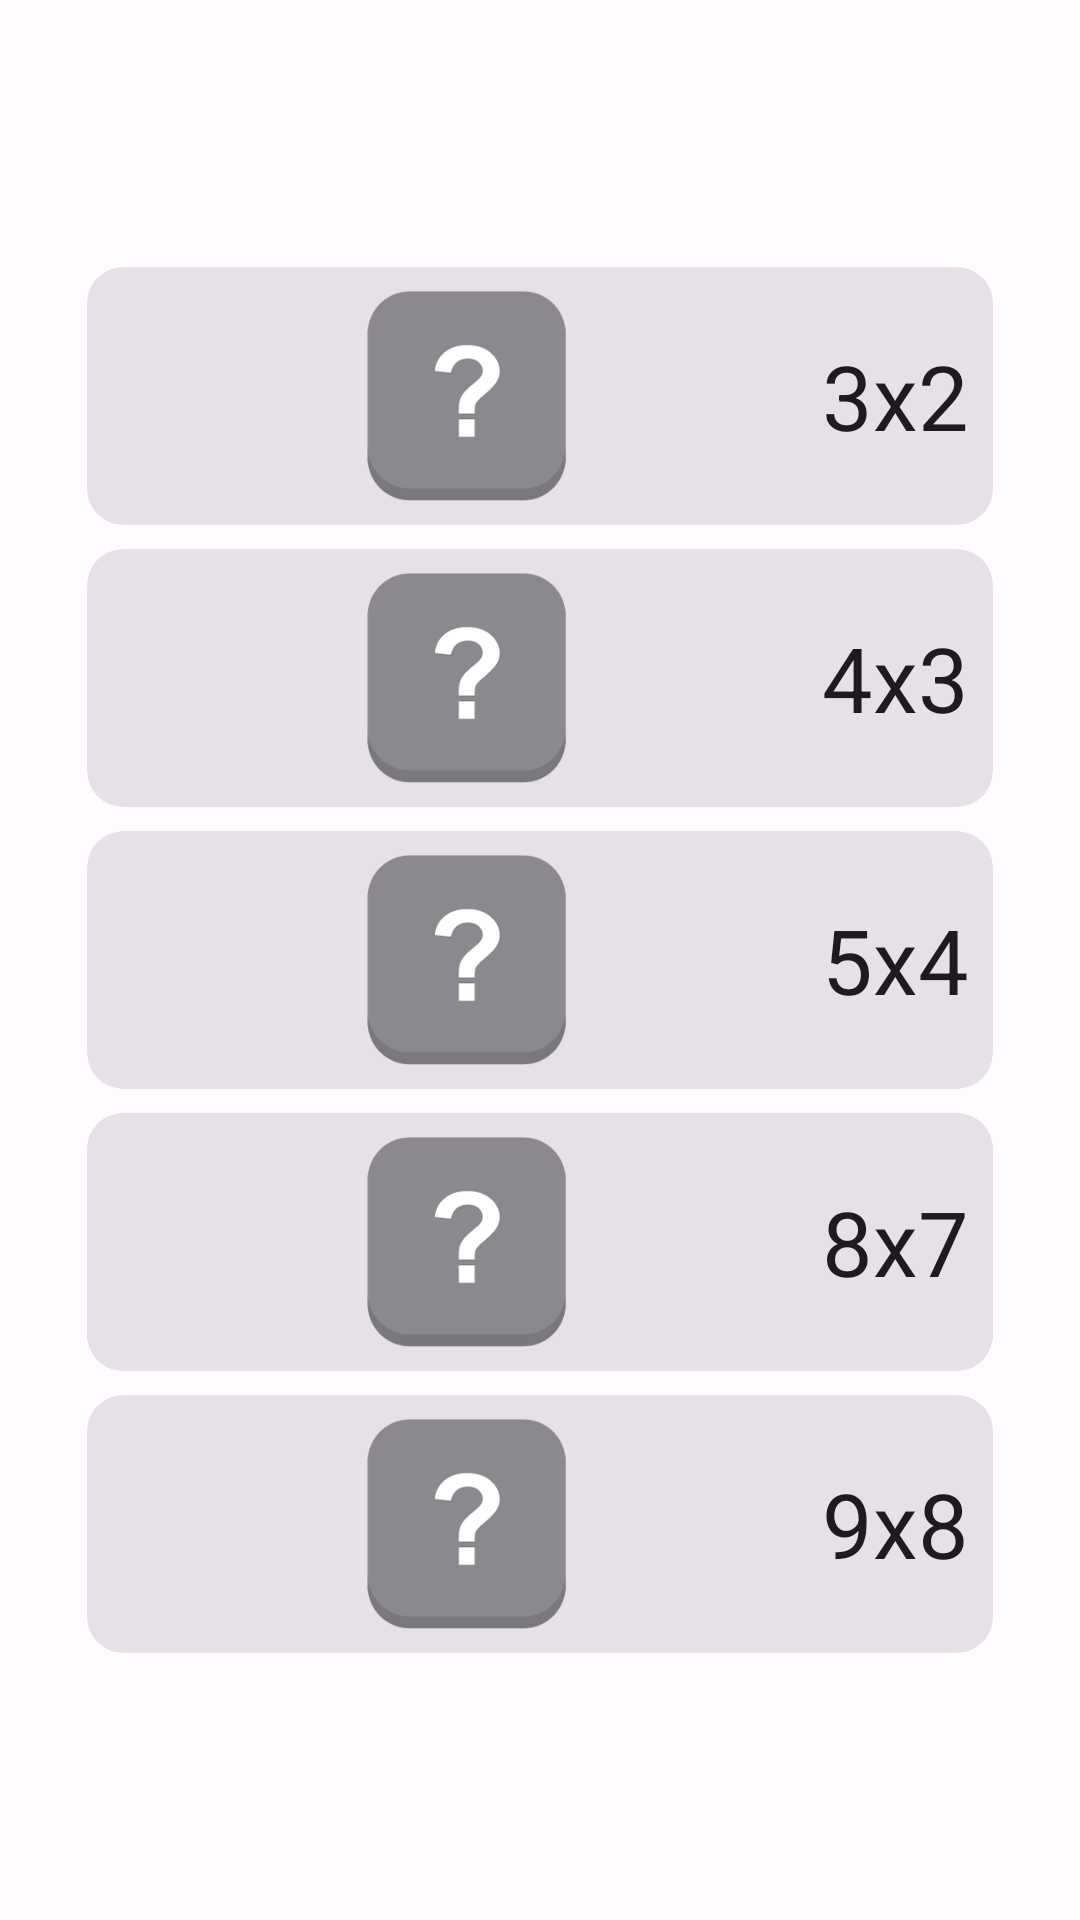

This screen was rendered from an Android layout file. Write that file and the resources it references.
<!-- AndroidManifest.xml: application theme Base.Theme.MemoryGame -->
<!-- res/layout/fragment_home.xml -->
<?xml version="1.0" encoding="utf-8"?>
<androidx.constraintlayout.widget.ConstraintLayout
    xmlns:android="http://schemas.android.com/apk/res/android"
    xmlns:tools="http://schemas.android.com/tools"
    android:layout_width="match_parent"
    android:layout_height="match_parent"
    xmlns:app="http://schemas.android.com/apk/res-auto">
    <androidx.constraintlayout.widget.ConstraintLayout
        android:layout_width="wrap_content"
        android:layout_height="wrap_content"
        app:layout_constraintStart_toStartOf="parent"
        app:layout_constraintTop_toTopOf="parent"
        app:layout_constraintEnd_toEndOf="parent"
        app:layout_constraintBottom_toBottomOf="parent">
        <com.google.android.material.card.MaterialCardView
            android:id="@+id/card_3_2"
            android:layout_width="wrap_content"
            android:layout_height="wrap_content"
            app:layout_constraintStart_toStartOf="parent"
            app:layout_constraintTop_toTopOf="parent"
            app:layout_constraintEnd_toEndOf="parent"
            style="@style/Widget.Material3.CardView.Filled">
            <LinearLayout
                android:layout_width="wrap_content"
                android:layout_height="wrap_content"
                android:orientation="horizontal"
                android:padding="8dp"
                android:weightSum="3">
                <ImageView
                    android:layout_width="0dp"
                    android:layout_height="70dp"
                    android:src="@drawable/card_back"
                    android:layout_weight="1"/>
                <TextView
                    android:layout_width="0dp"
                    android:layout_height="wrap_content"
                    style="@style/TextAppearance.Material3.TitleLarge"
                    android:layout_weight="2"
                    android:text="@string/grid_3_2"
                    android:textSize="30sp"
                    android:layout_gravity="center"
                    android:textAlignment="center"/>
            </LinearLayout>

        </com.google.android.material.card.MaterialCardView>
        <com.google.android.material.card.MaterialCardView
            android:id="@+id/card_4_3"
            android:layout_width="wrap_content"
            android:layout_height="wrap_content"
            app:layout_constraintStart_toStartOf="parent"
            app:layout_constraintTop_toBottomOf="@id/card_3_2"
            app:layout_constraintEnd_toEndOf="parent"
            style="@style/Widget.Material3.CardView.Filled"
            android:layout_marginTop="8dp">
            <LinearLayout
                android:layout_width="wrap_content"
                android:layout_height="wrap_content"
                android:orientation="horizontal"
                android:padding="8dp"
                android:weightSum="3">
                <ImageView
                    android:layout_width="0dp"
                    android:layout_height="70dp"
                    android:src="@drawable/card_back"
                    android:layout_weight="1"/>
                <TextView
                    android:layout_width="0dp"
                    android:layout_height="wrap_content"
                    style="@style/TextAppearance.Material3.TitleLarge"
                    android:layout_weight="2"
                    android:text="@string/grid_4_3"
                    android:textSize="30sp"
                    android:layout_gravity="center"
                    android:textAlignment="center"/>
            </LinearLayout>

        </com.google.android.material.card.MaterialCardView>
        <com.google.android.material.card.MaterialCardView
            android:id="@+id/card_5_4"
            android:layout_width="wrap_content"
            android:layout_height="wrap_content"
            app:layout_constraintStart_toStartOf="parent"
            app:layout_constraintTop_toBottomOf="@id/card_4_3"
            app:layout_constraintEnd_toEndOf="parent"
            style="@style/Widget.Material3.CardView.Filled"
            android:layout_marginTop="8dp">
            <LinearLayout
                android:layout_width="wrap_content"
                android:layout_height="wrap_content"
                android:orientation="horizontal"
                android:padding="8dp"
                android:weightSum="3">
                <ImageView
                    android:layout_width="0dp"
                    android:layout_height="70dp"
                    android:src="@drawable/card_back"
                    android:layout_weight="1"/>
                <TextView
                    android:layout_width="0dp"
                    android:layout_height="wrap_content"
                    style="@style/TextAppearance.Material3.TitleLarge"
                    android:layout_weight="2"
                    android:text="@string/grid_5_4"
                    android:textSize="30sp"
                    android:layout_gravity="center"
                    android:textAlignment="center"/>
            </LinearLayout>

        </com.google.android.material.card.MaterialCardView>
        <com.google.android.material.card.MaterialCardView
            android:id="@+id/card_6_5"
            android:layout_width="wrap_content"
            android:layout_height="wrap_content"
            app:layout_constraintStart_toStartOf="parent"
            app:layout_constraintTop_toBottomOf="@id/card_5_4"
            app:layout_constraintEnd_toEndOf="parent"
            style="@style/Widget.Material3.CardView.Filled"
            android:layout_marginTop="8dp">
            <LinearLayout
                android:layout_width="wrap_content"
                android:layout_height="wrap_content"
                android:orientation="horizontal"
                android:padding="8dp"
                android:weightSum="3">
                <ImageView
                    android:layout_width="0dp"
                    android:layout_height="70dp"
                    android:src="@drawable/card_back"
                    android:layout_weight="1"/>
                <TextView
                    android:layout_width="0dp"
                    android:layout_height="wrap_content"
                    style="@style/TextAppearance.Material3.TitleLarge"
                    android:layout_weight="2"
                    android:text="@string/grid_5_4"
                    android:textSize="30sp"
                    android:layout_gravity="center"
                    android:textAlignment="center"/>
            </LinearLayout>

        </com.google.android.material.card.MaterialCardView>
        <com.google.android.material.card.MaterialCardView
            android:id="@+id/card_8_7"
            android:layout_width="wrap_content"
            android:layout_height="wrap_content"
            app:layout_constraintStart_toStartOf="parent"
            app:layout_constraintTop_toBottomOf="@id/card_5_4"
            app:layout_constraintEnd_toEndOf="parent"
            style="@style/Widget.Material3.CardView.Filled"
            android:layout_marginTop="8dp">
            <LinearLayout
                android:layout_width="wrap_content"
                android:layout_height="wrap_content"
                android:orientation="horizontal"
                android:padding="8dp"
                android:weightSum="3">
                <ImageView
                    android:layout_width="0dp"
                    android:layout_height="70dp"
                    android:src="@drawable/card_back"
                    android:layout_weight="1"/>
                <TextView
                    android:layout_width="0dp"
                    android:layout_height="wrap_content"
                    style="@style/TextAppearance.Material3.TitleLarge"
                    android:layout_weight="2"
                    android:text="@string/grid_8_7"
                    android:textSize="30sp"
                    android:layout_gravity="center"
                    android:textAlignment="center"/>
            </LinearLayout>

        </com.google.android.material.card.MaterialCardView>
        <com.google.android.material.card.MaterialCardView
            android:id="@+id/card_9_8"
            android:layout_width="wrap_content"
            android:layout_height="wrap_content"
            app:layout_constraintStart_toStartOf="parent"
            app:layout_constraintTop_toBottomOf="@id/card_8_7"
            app:layout_constraintEnd_toEndOf="parent"
            style="@style/Widget.Material3.CardView.Filled"
            android:layout_marginTop="8dp">
            <LinearLayout
                android:layout_width="wrap_content"
                android:layout_height="wrap_content"
                android:orientation="horizontal"
                android:padding="8dp"
                android:weightSum="3">
                <ImageView
                    android:layout_width="0dp"
                    android:layout_height="70dp"
                    android:src="@drawable/card_back"
                    android:layout_weight="1"/>
                <TextView
                    android:layout_width="0dp"
                    android:layout_height="wrap_content"
                    style="@style/TextAppearance.Material3.TitleLarge"
                    android:layout_weight="2"
                    android:text="@string/grid_9_8"
                    android:textSize="30sp"
                    android:layout_gravity="center"
                    android:textAlignment="center"/>
            </LinearLayout>

        </com.google.android.material.card.MaterialCardView>
    </androidx.constraintlayout.widget.ConstraintLayout>
</androidx.constraintlayout.widget.ConstraintLayout>
<!-- resources referenced by this layout -->
<resources>
  <!-- drawable card_back: png bitmap (drawable, 8308 bytes) -->
  <string name="grid_3_2">3x2</string>
  <string name="grid_4_3">4x3</string>
  <string name="grid_5_4">5x4</string>
  <string name="grid_8_7">8x7</string>
  <string name="grid_9_8">9x8</string>
  <style name="Base.Theme.MemoryGame" parent="Theme.Material3.DayNight.NoActionBar">
      <item name="colorPrimary">@color/md_theme_light_primary</item>
      <item name="colorOnPrimary">@color/md_theme_light_onPrimary</item>
      <item name="colorPrimaryContainer">@color/md_theme_light_primaryContainer</item>
      <item name="colorOnPrimaryContainer">@color/md_theme_light_onPrimaryContainer</item>
      <item name="colorSecondary">@color/md_theme_light_secondary</item>
      <item name="colorOnSecondary">@color/md_theme_light_onSecondary</item>
      <item name="colorSecondaryContainer">@color/md_theme_light_secondaryContainer</item>
      <item name="colorOnSecondaryContainer">@color/md_theme_light_onSecondaryContainer</item>
      <item name="colorTertiary">@color/md_theme_light_tertiary</item>
      <item name="colorOnTertiary">@color/md_theme_light_onTertiary</item>
      <item name="colorTertiaryContainer">@color/md_theme_light_tertiaryContainer</item>
      <item name="colorOnTertiaryContainer">@color/md_theme_light_onTertiaryContainer</item>
      <item name="colorError">@color/md_theme_light_error</item>
      <item name="colorErrorContainer">@color/md_theme_light_errorContainer</item>
      <item name="colorOnError">@color/md_theme_light_onError</item>
      <item name="colorOnErrorContainer">@color/md_theme_light_onErrorContainer</item>
      <item name="android:colorBackground">@color/md_theme_light_background</item>
      <item name="colorOnBackground">@color/md_theme_light_onBackground</item>
      <item name="colorSurface">@color/md_theme_light_surface</item>
      <item name="colorOnSurface">@color/md_theme_light_onSurface</item>
      <item name="colorSurfaceVariant">@color/md_theme_light_surfaceVariant</item>
      <item name="colorOnSurfaceVariant">@color/md_theme_light_onSurfaceVariant</item>
      <item name="colorOutline">@color/md_theme_light_outline</item>
      <item name="colorOnSurfaceInverse">@color/md_theme_light_inverseOnSurface</item>
      <item name="colorSurfaceInverse">@color/md_theme_light_inverseSurface</item>
      <item name="colorPrimaryInverse">@color/md_theme_light_inversePrimary</item>
  </style>
  <color name="md_theme_light_primary">#99461A</color>
  <color name="md_theme_light_onPrimary">#FFFFFF</color>
  <color name="md_theme_light_primaryContainer">#FFDBCC</color>
  <color name="md_theme_light_onPrimaryContainer">#351000</color>
  <color name="md_theme_light_secondary">#76574A</color>
  <color name="md_theme_light_onSecondary">#FFFFFF</color>
  <color name="md_theme_light_secondaryContainer">#FFDBCC</color>
  <color name="md_theme_light_onSecondaryContainer">#2C160B</color>
  <color name="md_theme_light_tertiary">#665F31</color>
  <color name="md_theme_light_onTertiary">#FFFFFF</color>
  <color name="md_theme_light_tertiaryContainer">#EEE4A9</color>
  <color name="md_theme_light_onTertiaryContainer">#201C00</color>
  <color name="md_theme_light_error">#BA1A1A</color>
  <color name="md_theme_light_errorContainer">#FFDAD6</color>
  <color name="md_theme_light_onError">#FFFFFF</color>
  <color name="md_theme_light_onErrorContainer">#410002</color>
  <color name="md_theme_light_background">#FFFBFF</color>
  <color name="md_theme_light_onBackground">#201A18</color>
  <color name="md_theme_light_surface">#FFFBFF</color>
  <color name="md_theme_light_onSurface">#201A18</color>
  <color name="md_theme_light_surfaceVariant">#F4DED5</color>
  <color name="md_theme_light_onSurfaceVariant">#52443D</color>
  <color name="md_theme_light_outline">#85736C</color>
  <color name="md_theme_light_inverseOnSurface">#FBEEE9</color>
  <color name="md_theme_light_inverseSurface">#362F2C</color>
  <color name="md_theme_light_inversePrimary">#FFB694</color>
</resources>
